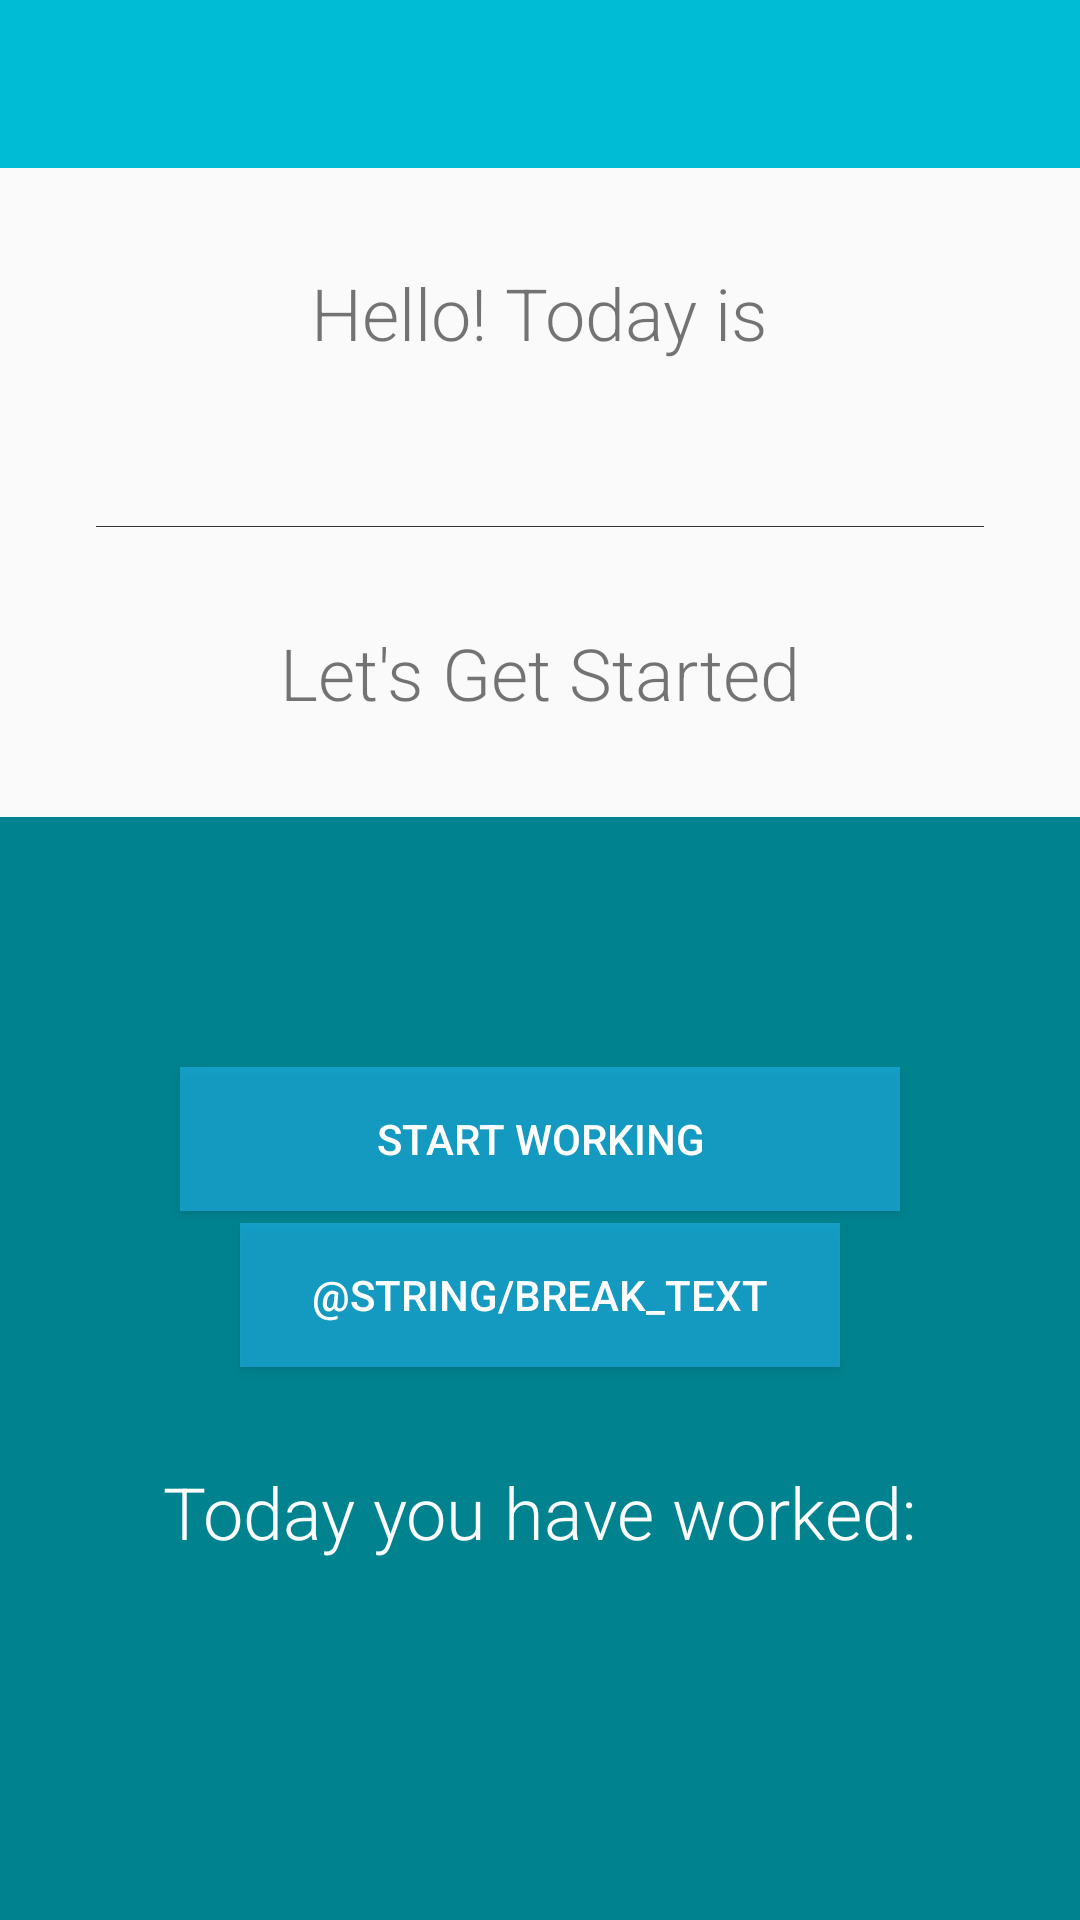

Android layout source for this screen:
<!-- AndroidManifest.xml: application theme AppTheme -->
<!-- res/layout/fragment_main.xml -->
<LinearLayout xmlns:android="http://schemas.android.com/apk/res/android"
    xmlns:tools="http://schemas.android.com/tools"
    android:layout_width="match_parent"
    android:layout_height="match_parent"
    android:orientation="vertical"
    tools:context="com.example.androidsandbox.MainFragment">

    <include layout="@layout/toolbar" />

    <LinearLayout
        android:layout_width="match_parent"
        android:layout_height="wrap_content"
        android:orientation="vertical"
        android:gravity="center">

        <TextView
            android:layout_width="wrap_content"
            android:layout_height="wrap_content"
            android:layout_gravity="center"
            android:layout_marginBottom="@dimen/margin_small"
            android:layout_marginEnd="@dimen/margin_large"

            android:layout_marginStart="@dimen/margin_large"
            android:layout_marginTop="@dimen/margin_large"
            android:fontFamily="sans-serif-light"
            android:text="@string/today_intro"
            android:textSize="@dimen/text_large" />

        <TextView
            android:id="@+id/date_text"
            android:layout_width="wrap_content"
            android:layout_height="wrap_content"
            android:layout_gravity="center"
            android:layout_marginBottom="@dimen/margin_medium"
            android:textSize="@dimen/text_normal"
            tools:text="Sunday 13.11.2015" />

        <View
            style="@style/Line"
            android:layout_marginEnd="@dimen/margin_large"
            android:layout_marginStart="@dimen/margin_large" />

        <View
            style="@style/light_line"
            android:layout_marginEnd="@dimen/margin_large"
            android:layout_marginStart="@dimen/margin_large" />

        <TextView
            android:layout_width="wrap_content"
            android:layout_height="wrap_content"
            android:layout_gravity="center"
            android:layout_margin="@dimen/margin_large"
            android:fontFamily="sans-serif-light"
            android:text="@string/getting_started"
            android:textSize="@dimen/text_large" />
    </LinearLayout>

    <LinearLayout
        android:layout_width="match_parent"
        android:layout_height="match_parent"
        android:background="@color/primary_dark"
        android:gravity="center"
        android:orientation="vertical">

        <Button
            android:id="@+id/start_stop_work_button"
            android:layout_width="240dp"
            android:layout_height="wrap_content"
            android:layout_marginEnd="@dimen/margin_normal"
            android:layout_marginStart="@dimen/margin_normal"
            android:layout_marginTop="@dimen/margin_tiny"
            android:background="@color/light_bluet_transparent"
            android:text="@string/come_to_work" />

        <Button
            android:id="@+id/break_button"
            android:layout_width="200dp"
            android:layout_height="wrap_content"
            android:layout_marginEnd="@dimen/margin_normal"
            android:layout_marginStart="@dimen/margin_normal"
            android:layout_marginTop="@dimen/margin_tiny"
            android:background="@color/light_bluet_transparent"
            android:text="@string/break_text" />

        <TextView
            android:id="@+id/day_week_stat_text"
            android:layout_width="wrap_content"
            android:layout_height="wrap_content"
            android:layout_gravity="center"
            android:layout_marginEnd="@dimen/margin_large"
            android:layout_marginStart="@dimen/margin_large"
            android:layout_marginTop="@dimen/margin_large"
            android:fontFamily="sans-serif-light"
            android:text="@string/day_stats"
            android:textColor="@color/ambient_white"
            android:textSize="@dimen/text_large" />

        <TextView
            android:id="@+id/hours_stats"
            android:layout_width="wrap_content"
            android:layout_height="wrap_content"
            android:layout_gravity="center"
            android:layout_margin="@dimen/margin_tiny"
            android:fontFamily="sans-serif-light"
            android:textColor="@color/ambient_white"
            android:textSize="@dimen/text_large"
            tools:text="7.45 hours" />

    </LinearLayout>


</LinearLayout>
<!-- res/layout/toolbar.xml (included above) -->
<?xml version="1.0" encoding="utf-8"?>
<android.support.v7.widget.Toolbar xmlns:android="http://schemas.android.com/apk/res/android"
    android:id="@+id/toolbar"
    android:layout_width="match_parent"
    android:layout_height="wrap_content"
    android:background="@color/primary"
    android:minHeight="?attr/actionBarSize"
    android:theme="@style/ThemeOverlay.AppCompat.Dark" />
<!-- resources referenced by this layout -->
<resources>
  <color name="ambient_white">#FDFDFD</color>
  <color name="light_bluet_transparent">#8128bcff</color>
  <color name="primary">#00bcd4</color>
  <color name="primary_dark">#00838f</color>
  <dimen name="margin_large">32dp</dimen>
  <dimen name="margin_medium">16dp</dimen>
  <dimen name="margin_normal">24dp</dimen>
  <dimen name="margin_small">12dp</dimen>
  <dimen name="margin_tiny">4dp</dimen>
  <dimen name="text_large">24sp</dimen>
  <dimen name="text_normal">20sp</dimen>
  <string name="come_to_work">Start working</string>
  <string name="day_stats">Today you have worked:</string>
  <string name="getting_started">Let\'s Get Started</string>
  <string name="today_intro">Hello! Today is </string>
  <style name="Line">
          <item name="android:layout_width">fill_parent</item>
          <item name="android:layout_height">1px</item>
          <item name="android:background">@color/secondary_text</item>
      </style>
  <style name="light_line">
          <item name="android:layout_width">fill_parent</item>
          <item name="android:layout_height">1px</item>
          <item name="android:background">@color/white</item>
      </style>
  <style name="AppTheme" parent="Theme.AppCompat.Light.NoActionBar" />
  <color name="secondary_text">#727272</color>
  <color name="white">#FFFFFF</color>
</resources>
